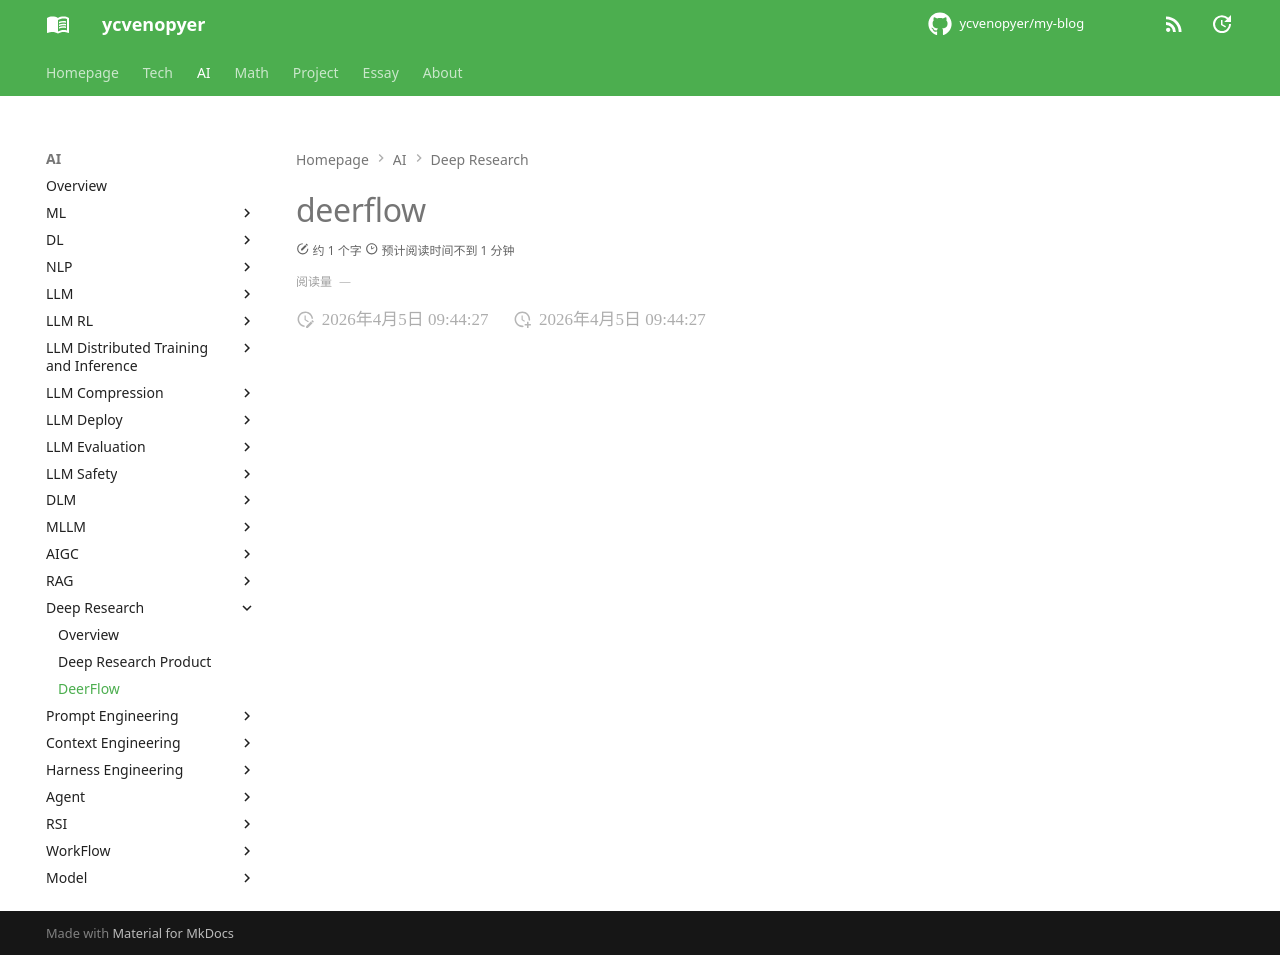

repository: ycvenopyer/my-blog · page: ai-note/deep-research/deerflow/index.html · generator: mkdocs

# deerflow
